Image classification data set "G-SET" (Winckedy/MCANet-Tiny on GitHub). Class labels (5): transverse crack, longitudinal crack, alligator crack, pothole, normal.

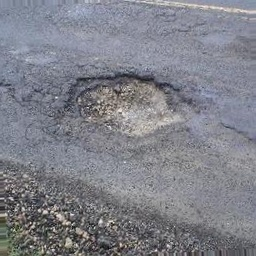
Label: pothole

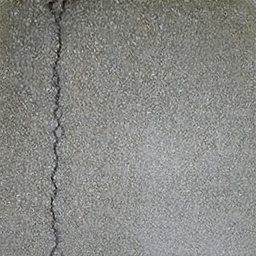
Label: longitudinal crack

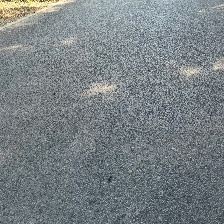
Label: normal

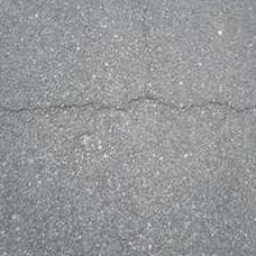
Label: transverse crack

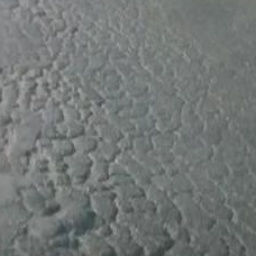
Label: alligator crack

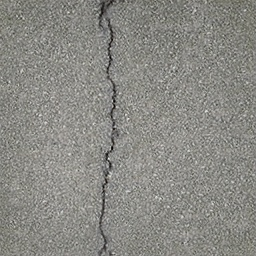
Label: longitudinal crack
